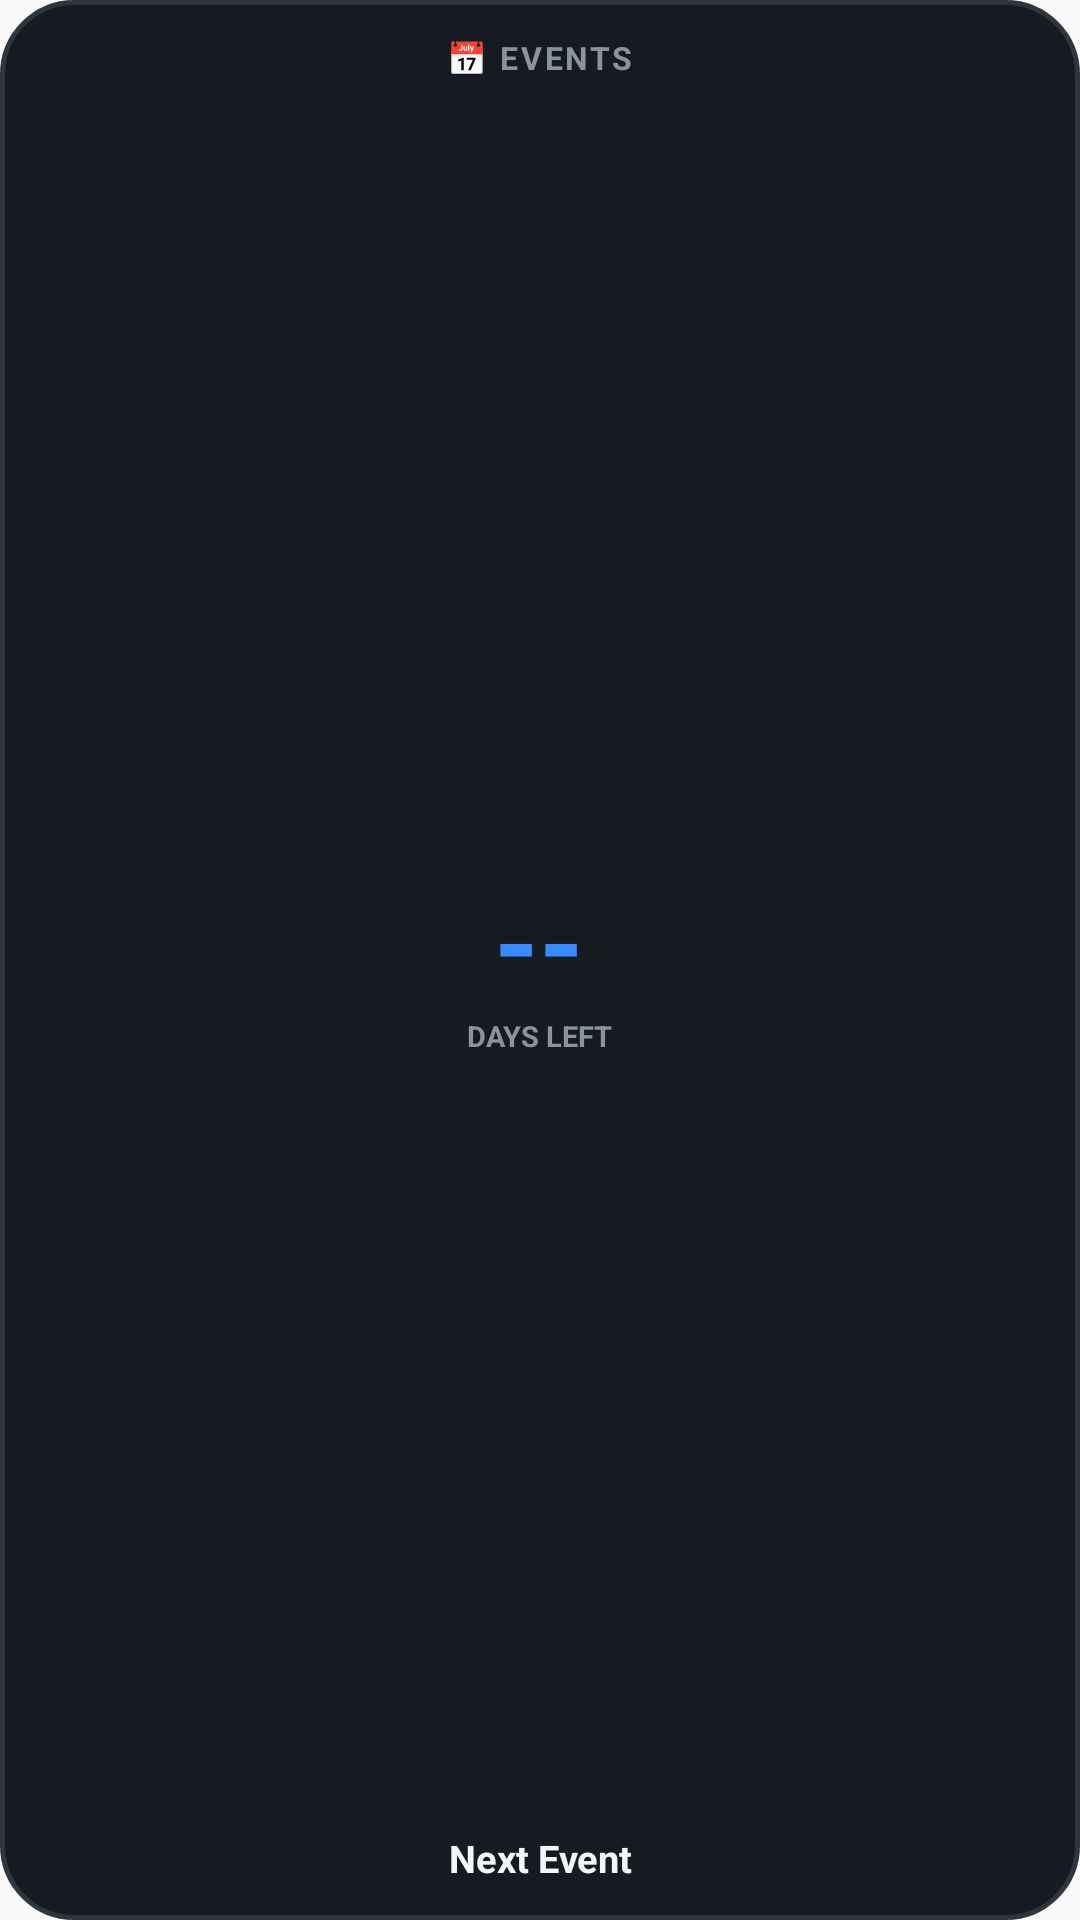

Layout XML and referenced resources for this Android screen:
<!-- AndroidManifest.xml: application theme Theme.EventsCountdown -->
<!-- res/layout/widget_layout_2x2.xml -->
<?xml version="1.0" encoding="utf-8"?>
<RelativeLayout xmlns:android="http://schemas.android.com/apk/res/android"
    android:id="@+id/widget_root"
    android:layout_width="match_parent"
    android:layout_height="match_parent"
    android:background="@drawable/widget_card_bg"
    android:padding="12dp">

    
    <TextView
        android:id="@+id/widget_app_title"
        android:layout_width="wrap_content"
        android:layout_height="wrap_content"
        android:layout_alignParentTop="true"
        android:layout_centerHorizontal="true"
        android:text="📅 EVENTS"
        android:textColor="#8b949e"
        android:textSize="10.5sp"
        android:textStyle="bold"
        android:letterSpacing="0.08" />

    
    <LinearLayout
        android:id="@+id/widget_center_box"
        android:layout_width="wrap_content"
        android:layout_height="wrap_content"
        android:layout_centerInParent="true"
        android:gravity="center"
        android:orientation="vertical">

        <TextView
            android:id="@+id/widget_days_number"
            android:layout_width="wrap_content"
            android:layout_height="wrap_content"
            android:text="--"
            android:textColor="#388bfd"
            android:textSize="38sp"
            android:textStyle="bold" />

        <TextView
            android:id="@+id/widget_days_label"
            android:layout_width="wrap_content"
            android:layout_height="wrap_content"
            android:text="DAYS LEFT"
            android:textColor="#8b949e"
            android:textSize="9.5sp"
            android:textStyle="bold" />
    </LinearLayout>

    
    <TextView
        android:id="@+id/widget_event_title"
        android:layout_width="match_parent"
        android:layout_height="wrap_content"
        android:layout_alignParentBottom="true"
        android:gravity="center"
        android:text="Next Event"
        android:textColor="#f0f6fc"
        android:textSize="12.5sp"
        android:textStyle="bold"
        android:maxLines="1"
        android:ellipsize="end" />

</RelativeLayout>
<!-- resources referenced by this layout -->
<resources>
  <!-- drawable widget_card_bg (drawable) -->
  <?xml version="1.0" encoding="utf-8"?>
  <shape xmlns:android="http://schemas.android.com/apk/res/android"
      android:shape="rectangle">
      <solid android:color="#161b22" />
      <corners android:radius="24dp" />
      <stroke
          android:width="1.5dp"
          android:color="#30363d" />
  </shape>
  <style name="Theme.EventsCountdown" parent="android:Theme.Material.Light.NoActionBar" />
</resources>
